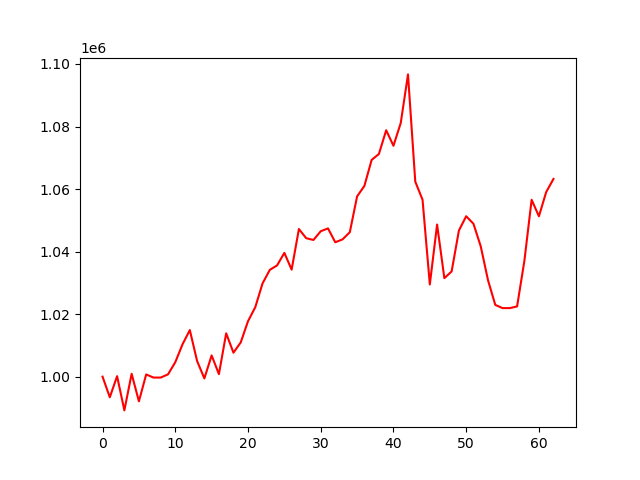

The data file committed next to this chart (first rows):
account_value, date, daily_return
1000000, 2020-07-06, 
993410, 2020-07-07, -0.00659
1000158, 2020-07-08, 0.006793
989209, 2020-07-09, -0.01095
1000918, 2020-07-10, 0.01184
992110, 2020-07-13, -0.0088
1000710, 2020-07-14, 0.008667
999711, 2020-07-15, -0.0009976
999711, 2020-07-16, 0.0
1000735, 2020-07-17, 0.001024
1004613, 2020-07-20, 0.003875
1010359, 2020-07-21, 0.005719
1014898, 2020-07-22, 0.004493
1005009, 2020-07-23, -0.009744
999434, 2020-07-24, -0.005547
1006799, 2020-07-27, 0.007369
1000807, 2020-07-28, -0.005951
1013864, 2020-07-29, 0.01305
1007666, 2020-07-30, -0.006114
1010953, 2020-07-31, 0.003262
1017729, 2020-08-03, 0.006703
1022214, 2020-08-04, 0.004406
1029818, 2020-08-05, 0.007439
1034160, 2020-08-06, 0.004216
1035587, 2020-08-07, 0.00138
1039591, 2020-08-10, 0.003866
1034220, 2020-08-11, -0.005166
1047218, 2020-08-12, 0.01257
1044289, 2020-08-13, -0.002797
1043720, 2020-08-14, -0.0005449
1046511, 2020-08-17, 0.002673
1047419, 2020-08-18, 0.0008683
1042982, 2020-08-19, -0.004237
1043908, 2020-08-20, 0.0008882
1046206, 2020-08-21, 0.002201
1057657, 2020-08-24, 0.01095
1060985, 2020-08-25, 0.003147
1069313, 2020-08-26, 0.007849
1071221, 2020-08-27, 0.001785
1078812, 2020-08-28, 0.007086
1073841, 2020-08-31, -0.004608
1081107, 2020-09-01, 0.006766
1096671, 2020-09-02, 0.0144
1062374, 2020-09-03, -0.03127
1056585, 2020-09-04, -0.005449
1029483, 2020-09-08, -0.02565
1048648, 2020-09-09, 0.01862
1031500, 2020-09-10, -0.01635
1033658, 2020-09-11, 0.002092
1046738, 2020-09-14, 0.01265
1051307, 2020-09-15, 0.004365
1048899, 2020-09-16, -0.00229
1041698, 2020-09-17, -0.006865
1030863, 2020-09-18, -0.0104
1022951, 2020-09-21, -0.007676
1021928, 2020-09-22, -0.0009995
1021928, 2020-09-23, 0.0
1022462, 2020-09-24, 0.0005227
1036984, 2020-09-25, 0.0142
1056566, 2020-09-28, 0.01888
... 3 more rows
